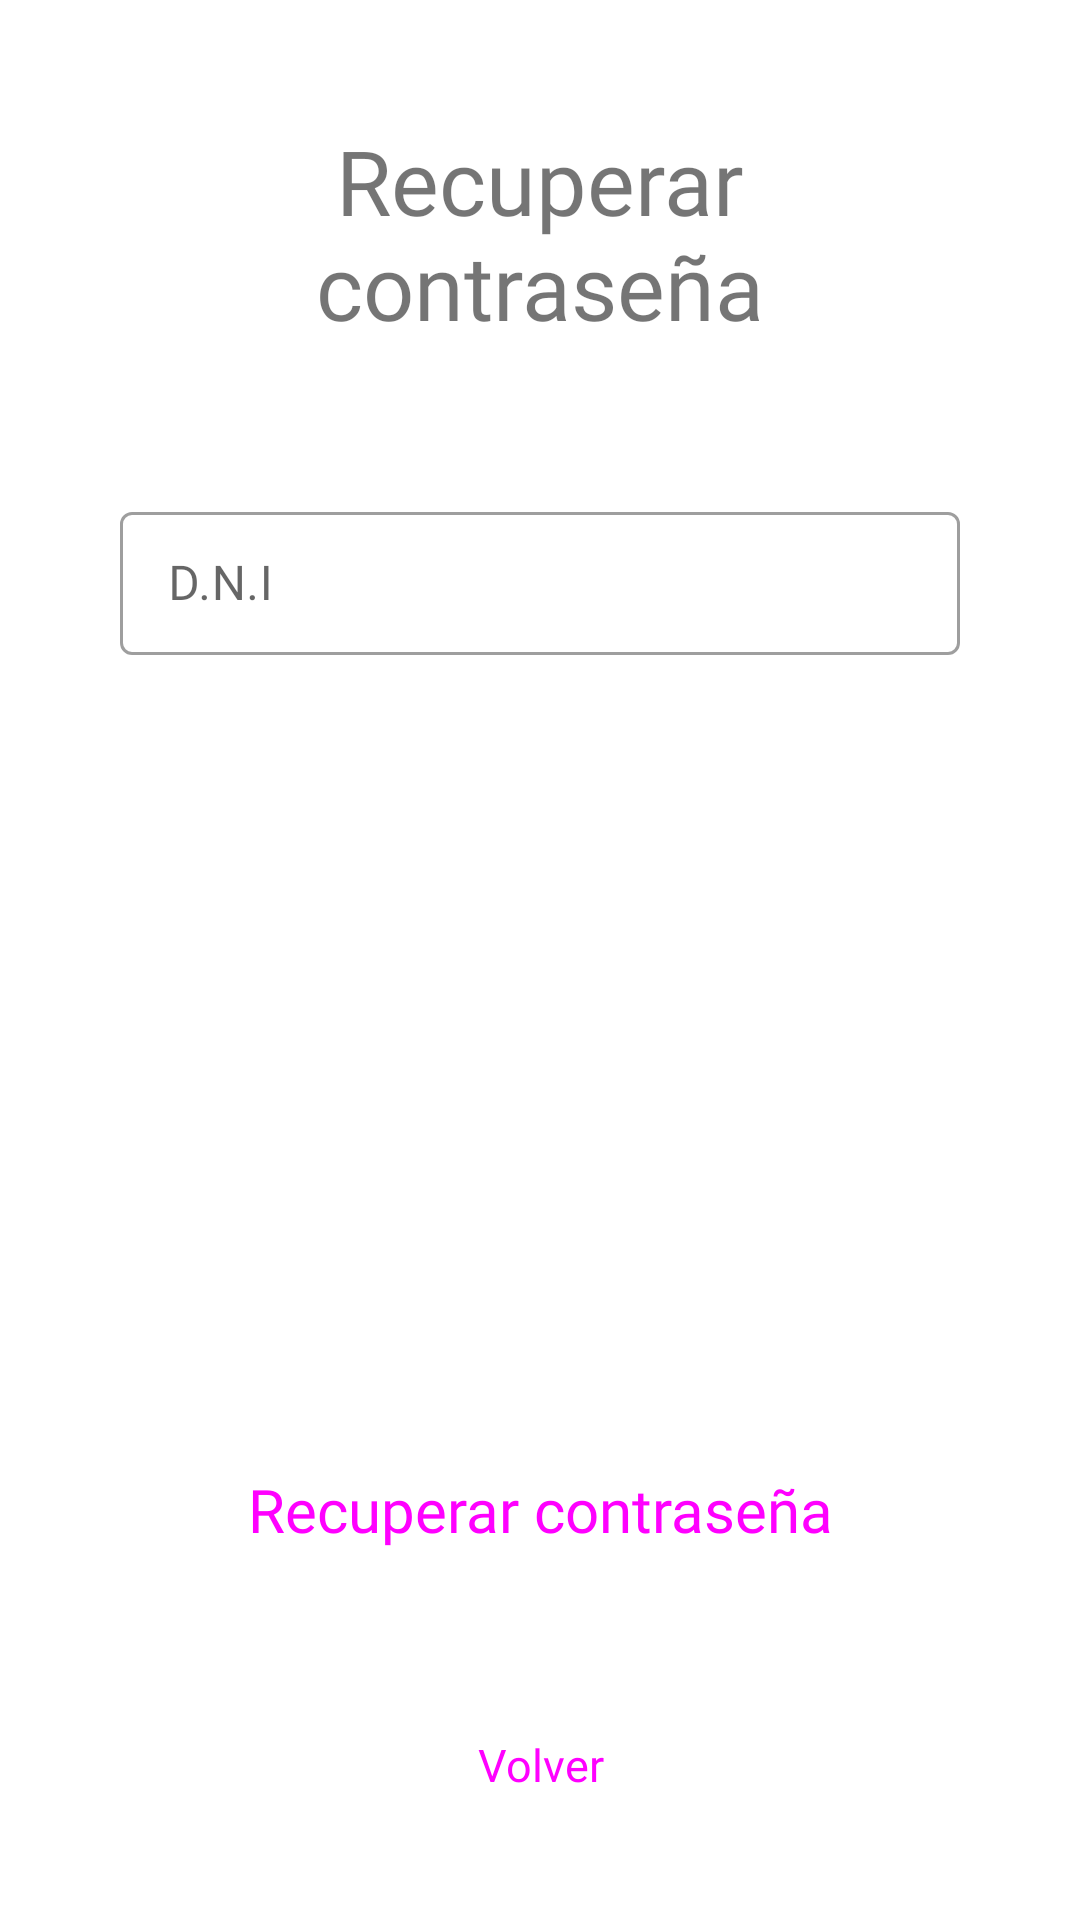

The Android layout XML behind this screen, and the referenced resources:
<!-- AndroidManifest.xml: application theme Theme.Final_electivas_programacion.NoActionBar -->
<!-- res/layout/activity_pantalla_recuperar_contrasenia.xml -->
<androidx.coordinatorlayout.widget.CoordinatorLayout xmlns:android="http://schemas.android.com/apk/res/android"
    xmlns:app="http://schemas.android.com/apk/res-auto"
    android:layout_width="match_parent"
    android:layout_height="match_parent"
    app:layout_constraintStart_toStartOf="parent"
    app:layout_constraintTop_toTopOf="parent"
    android:focusableInTouchMode="true"
    android:clickable="true"
    android:focusable="true">

    <LinearLayout
        android:id="@+id/formulario_registro"
        android:layout_width="match_parent"
        android:layout_height="wrap_content"
        android:gravity="center_horizontal"
        android:orientation="vertical"
        android:padding="40dp"
        android:paddingTop="0dp"
        app:layout_constraintEnd_toEndOf="parent"
        app:layout_constraintHorizontal_bias="0.0"
        app:layout_constraintStart_toStartOf="parent"
        app:layout_constraintTop_toBottomOf="parent">

        <TextView
            android:id="@+id/textViewTituloApp"
            android:layout_width="match_parent"
            android:layout_height="wrap_content"
            android:layout_gravity="center_horizontal"
            android:layout_marginBottom="50sp"
            android:fontFamily="@font/lato_bold"
            android:text="@string/recuperar"
            android:textAlignment="center"
            android:textSize="30sp" />


        <com.google.android.material.textfield.TextInputLayout
            android:id="@+id/layoutDNIPRC"
            style="@style/Widget.MaterialComponents.TextInputLayout.OutlinedBox.Dense"
            android:layout_width="match_parent"
            android:layout_height="wrap_content"
            android:hint="@string/DNI"
            app:endIconMode="clear_text">

            <com.google.android.material.textfield.TextInputEditText
                android:id="@+id/editTextUsuarioPLC"
                android:layout_width="match_parent"
                android:layout_height="wrap_content"
                android:fontFamily="@font/lato"
                android:inputType="number|textPersonName" />
        </com.google.android.material.textfield.TextInputLayout>

        <Button
            android:id="@+id/ButtonRecuperarPRC"
            style="@style/Widget.Material3.Button.IconButton.Filled"
            android:layout_width="320sp"
            android:layout_height="70dp"
            android:layout_gravity="center_horizontal"
            android:layout_marginTop="250sp"
            android:fontFamily="@font/lato"
            android:text="@string/recuperar"
            android:textSize="20sp" />

        <Button
            android:id="@+id/ButtonVolverPRC"
            style="@style/Widget.Material3.Button"
            android:layout_width="300sp"
            android:layout_height="40sp"
            android:layout_gravity="center_horizontal"
            android:layout_marginTop="30sp"
            android:fontFamily="@font/lato"
            android:text="@string/volver"
            android:textSize="15sp" />


    </LinearLayout>


</androidx.coordinatorlayout.widget.CoordinatorLayout>
<!-- resources referenced by this layout -->
<resources>
  <string name="DNI">D.N.I</string>
  <string name="recuperar">Recuperar contraseña</string>
  <string name="volver">Volver</string>
  <style name="Theme.Final_electivas_programacion.NoActionBar">
          <item name="windowActionBar">false</item>
          <item name="windowNoTitle">true</item>
      </style>
</resources>
